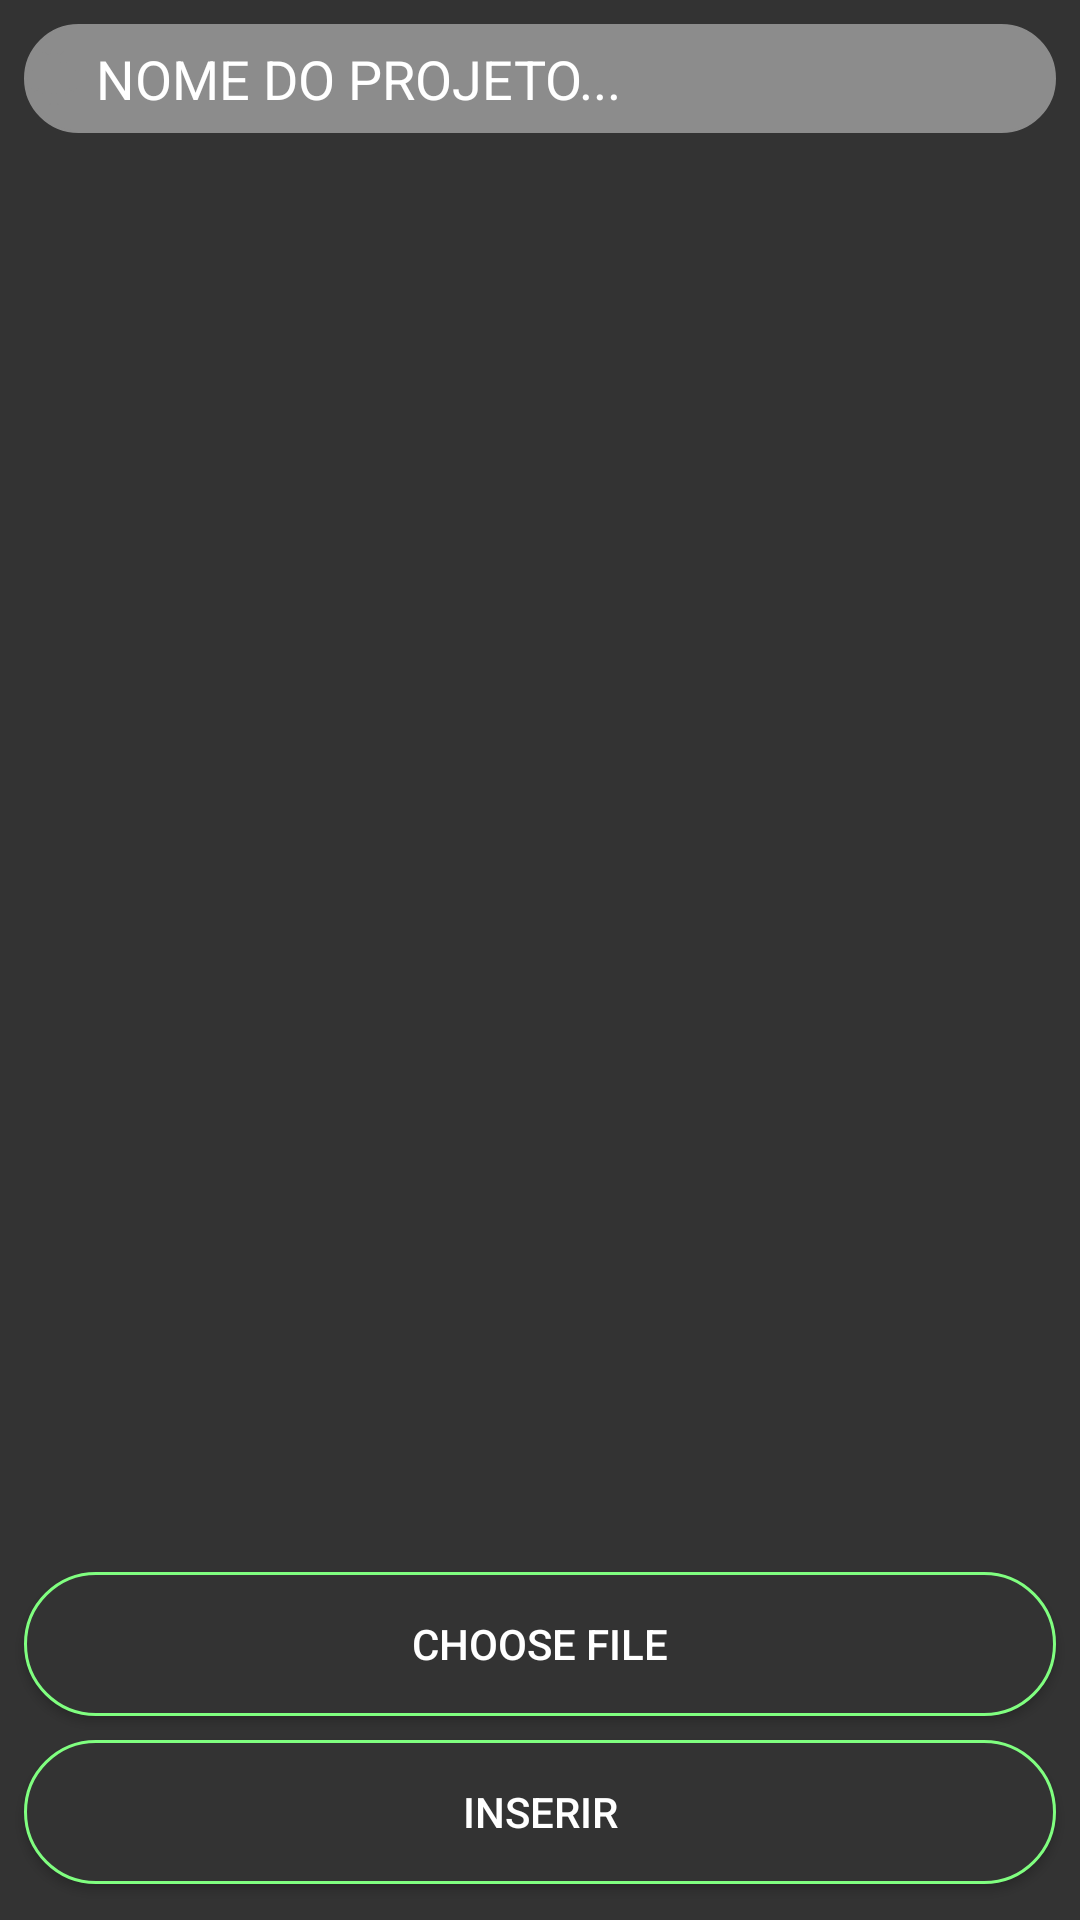

Layout XML and referenced resources for this Android screen:
<!-- AndroidManifest.xml: application theme AppTheme -->
<!-- res/layout/activity_insert_software2.xml -->
<?xml version="1.0" encoding="utf-8"?>
<LinearLayout xmlns:android="http://schemas.android.com/apk/res/android"
    xmlns:app="http://schemas.android.com/apk/res-auto"
    xmlns:tools="http://schemas.android.com/tools"
    android:layout_width="match_parent"
    android:layout_height="match_parent"
    android:orientation="vertical"
    tools:context=".PAP2.InsertSoftware2"
    android:background="#333333">

    <RelativeLayout
        android:layout_weight=".5"
        android:layout_width="match_parent"
        android:layout_height="match_parent">

        <EditText
            android:id="@+id/insert_software_2_soft_name"
            android:background="@drawable/txt_rounded_border_ok"
            android:drawableStart="@drawable/ic_android_black_24dp"
            android:drawableLeft="@drawable/ic_android_black_24dp"
            android:drawablePadding="5dp"
            android:ems="10"
            android:paddingTop="6dp"
            android:paddingBottom="6dp"
            android:layout_marginTop="8dp"
            android:layout_marginStart="8dp"
            android:layout_marginLeft="8dp"
            android:layout_marginEnd="8dp"
            android:layout_marginRight="8dp"
            android:hint="NOME DO PROJETO..."
            android:layout_width="match_parent"
            android:layout_height="wrap_content"
            android:textColor="@android:color/white"
            android:textColorHint="@android:color/white"/>

        <TextView
            android:id="@+id/insert_software_2_soft_path"
            android:layout_width="match_parent"
            android:layout_height="wrap_content"
            android:layout_below="@+id/insert_software_2_soft_name"
            android:visibility="invisible" />

        <ImageView
            android:id="@+id/insert_software_2_soft_image"
            android:layout_below="@+id/insert_software_2_soft_name"
            android:layout_width="match_parent"
            android:layout_height="match_parent"
            android:src="@drawable/default_thumb"/>


    </RelativeLayout>

    <RelativeLayout
        android:layout_width="match_parent"
        android:layout_height="match_parent"
        android:layout_weight="1.5"
        android:orientation="vertical"
        >

        <Button
            android:id="@+id/insert_software_2_browseAPK"
            android:layout_width="match_parent"
            android:layout_height="wrap_content"
            android:layout_above="@+id/insert_software_2_soft_btn"
            android:layout_marginStart="8dp"
            android:layout_marginTop="16dp"
            android:layout_marginEnd="8dp"
            android:layout_marginBottom="8dp"
            android:background="@drawable/btn_rounded_border_enabled"
            android:text="Choose file"
            android:textColor="@android:color/white" />


        <Button
            android:id="@+id/insert_software_2_soft_btn"
            android:text="Inserir"
            android:layout_width="match_parent"
            android:layout_height="wrap_content"
            android:background="@drawable/btn_rounded_border_enabled"
            android:textColor="@android:color/white"
            android:layout_marginStart="8dp"
            android:layout_marginEnd="8dp"
            android:layout_marginBottom="12dp"
            android:layout_alignParentBottom="true"
            />
    </RelativeLayout>



</LinearLayout>
<!-- resources referenced by this layout -->
<resources>
  <!-- drawable btn_rounded_border_enabled (drawable) -->
  <?xml version="1.0" encoding="utf-8"?>
  <shape xmlns:android="http://schemas.android.com/apk/res/android" android:shape="rectangle" >
      <solid android:color="#333333" />
      <stroke android:width="1dip" android:color="#80ff80"/>
  
      <padding
          android:left="1dp"
          android:right="1dp"
          android:bottom="1dp"
          android:top="1dp" />
  
      <corners android:radius="50dp" />
  </shape>
  <!-- drawable ic_android_black_24dp (drawable) -->
  <vector android:height="18dp" android:viewportHeight="24.0"
      android:viewportWidth="24.0" android:width="18dp" xmlns:android="http://schemas.android.com/apk/res/android">
      <path android:fillColor="#8c8c8c" android:pathData="M6,18c0,0.55 0.45,1 1,1h1v3.5c0,0.83 0.67,1.5 1.5,1.5s1.5,-0.67 1.5,-1.5L11,19h2v3.5c0,0.83 0.67,1.5 1.5,1.5s1.5,-0.67 1.5,-1.5L16,19h1c0.55,0 1,-0.45 1,-1L18,8L6,8v10zM3.5,8C2.67,8 2,8.67 2,9.5v7c0,0.83 0.67,1.5 1.5,1.5S5,17.33 5,16.5v-7C5,8.67 4.33,8 3.5,8zM20.5,8c-0.83,0 -1.5,0.67 -1.5,1.5v7c0,0.83 0.67,1.5 1.5,1.5s1.5,-0.67 1.5,-1.5v-7c0,-0.83 -0.67,-1.5 -1.5,-1.5zM15.53,2.16l1.3,-1.3c0.2,-0.2 0.2,-0.51 0,-0.71 -0.2,-0.2 -0.51,-0.2 -0.71,0l-1.48,1.48C13.85,1.23 12.95,1 12,1c-0.96,0 -1.86,0.23 -2.66,0.63L7.85,0.15c-0.2,-0.2 -0.51,-0.2 -0.71,0 -0.2,0.2 -0.2,0.51 0,0.71l1.31,1.31C6.97,3.26 6,5.01 6,7h12c0,-1.99 -0.97,-3.75 -2.47,-4.84zM10,5L9,5L9,4h1v1zM15,5h-1L14,4h1v1z"/>
  </vector>
  <!-- drawable txt_rounded_border_ok (drawable) -->
  <?xml version="1.0" encoding="utf-8"?>
  <shape xmlns:android="http://schemas.android.com/apk/res/android" android:shape="rectangle" >
      <solid android:color="#8c8c8c" />
      <stroke android:width="1dip" android:color="#8c8c8c"/>
  
      <padding
          android:left="1dp"
          android:right="1dp"
          android:bottom="10dp"
          android:top="10dp" />
  
      <corners android:radius="50dp" />
  </shape>
  <style name="AppTheme" parent="Theme.AppCompat.Light.DarkActionBar">
          
          <item name="colorPrimary">@color/colorPrimary</item>
          <item name="colorPrimaryDark">@color/colorPrimaryDark</item>
          <item name="colorAccent">@color/colorAccent</item>
      </style>
  <color name="colorPrimary">#8c8c8c</color>
  <color name="colorPrimaryDark">#333333</color>
  <color name="colorAccent">#D81B60</color>
</resources>
